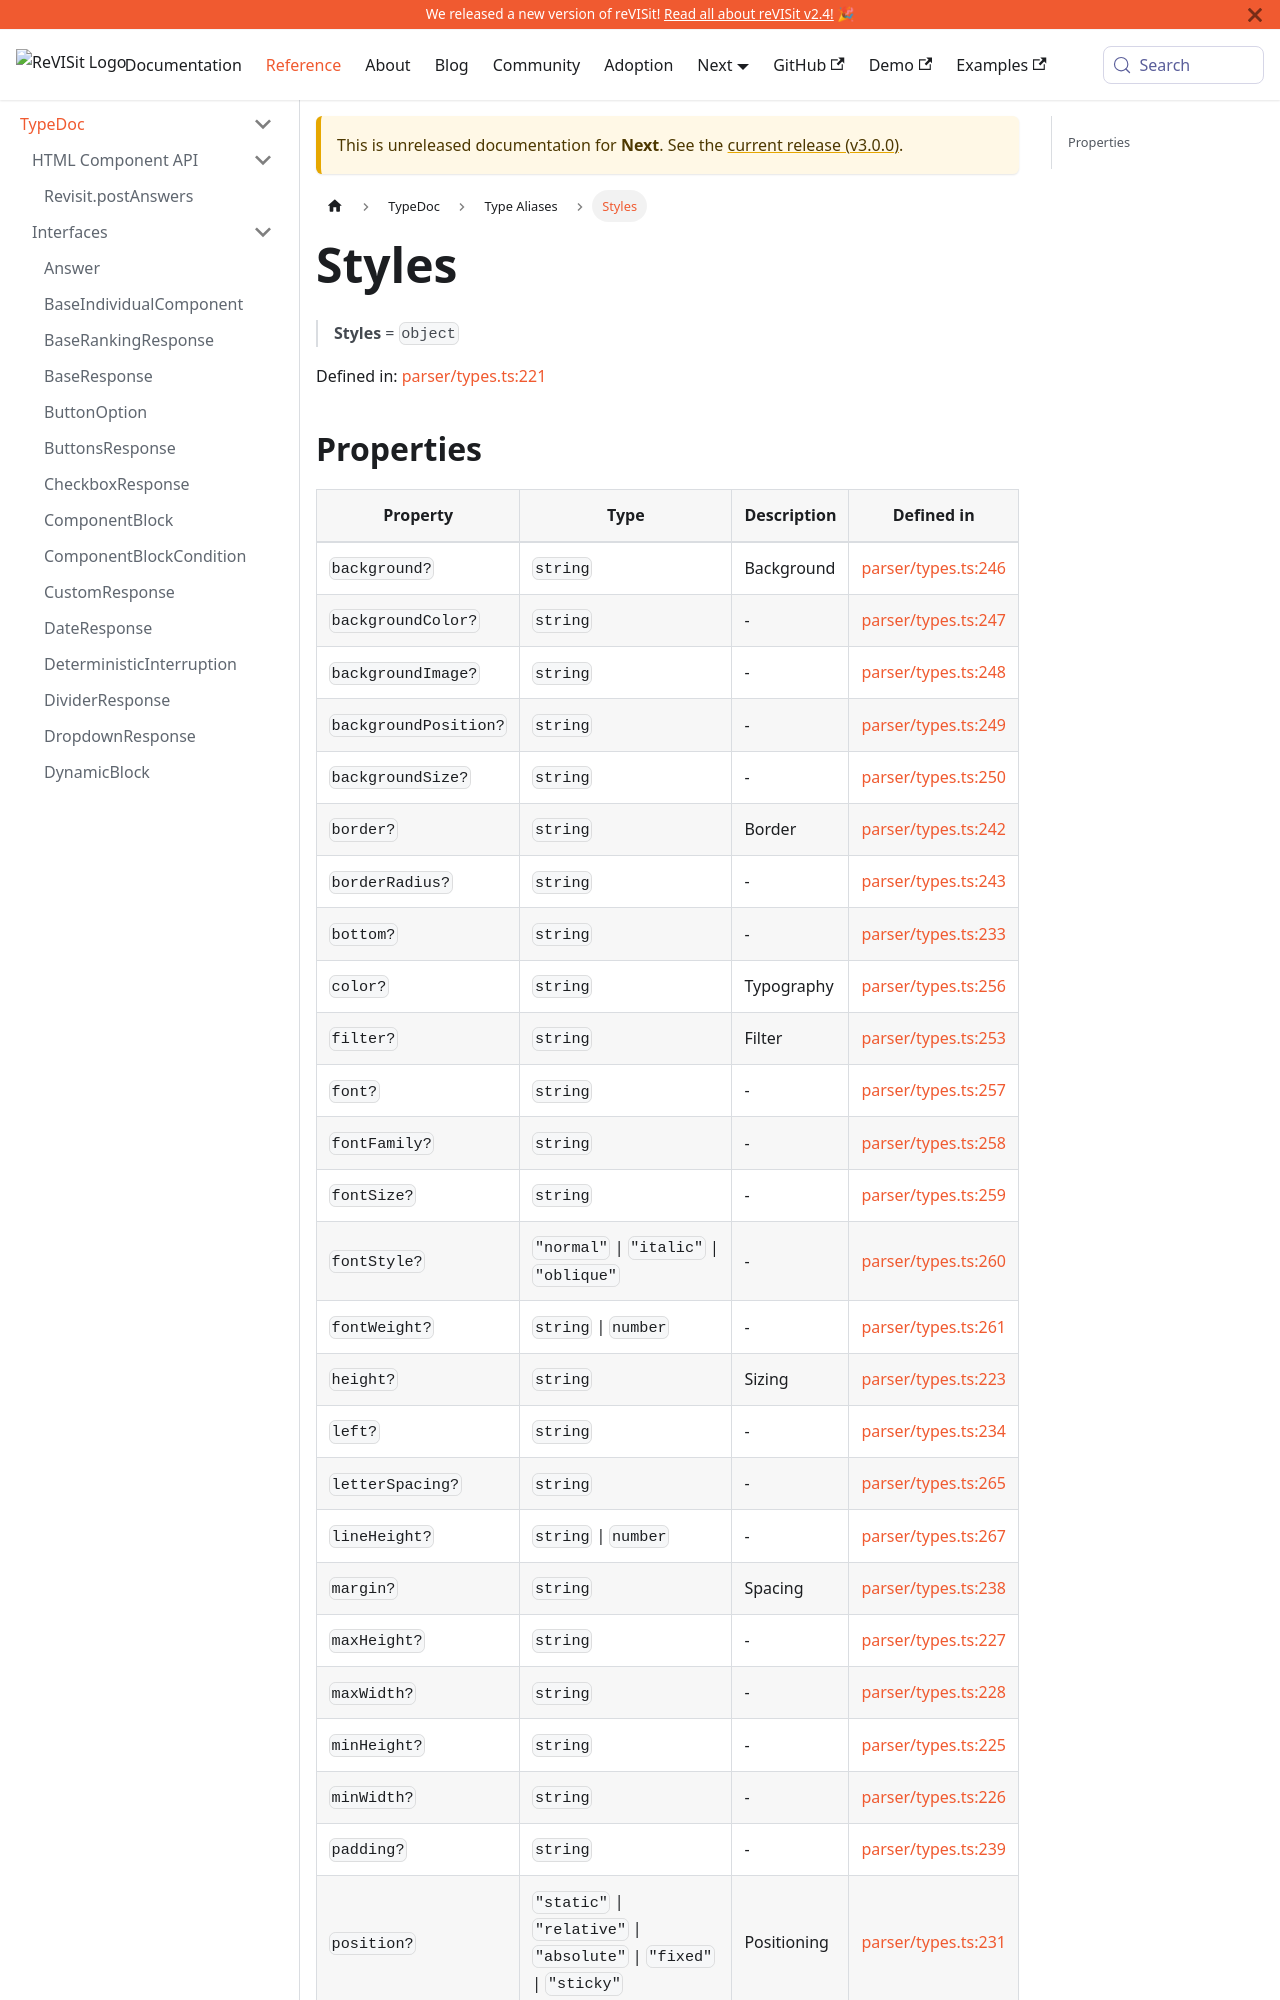

repository: revisit-studies/reVISit-studies.github.io · page: PR293/docs/next/typedoc/type-aliases/Styles/index.html · generator: docusaurus

# Styles

> **Styles** = `object`

Defined in: [parser/types.ts:176](https://github.com/revisit-studies/study/blob/fb7b64f6ea729ee3d5a0457224326b40ce119176/src/parser/types.ts#L176)

## Properties

| Property | Type | Description | Defined in |
| ------ | ------ | ------ | ------ |
| <a id="background"></a> `background?` | `string` | Background | [parser/types.ts:201](https://github.com/revisit-studies/study/blob/fb7b64f6ea729ee3d5a0457224326b40ce119176/src/parser/types.ts#L201) |
| <a id="backgroundcolor"></a> `backgroundColor?` | `string` | - | [parser/types.ts:202](https://github.com/revisit-studies/study/blob/fb7b64f6ea729ee3d5a0457224326b40ce119176/src/parser/types.ts#L202) |
| <a id="backgroundimage"></a> `backgroundImage?` | `string` | - | [parser/types.ts:203](https://github.com/revisit-studies/study/blob/fb7b64f6ea729ee3d5a0457224326b40ce119176/src/parser/types.ts#L203) |
| <a id="backgroundposition"></a> `backgroundPosition?` | `string` | - | [parser/types.ts:204](https://github.com/revisit-studies/study/blob/fb7b64f6ea729ee3d5a0457224326b40ce119176/src/parser/types.ts#L204) |
| <a id="backgroundsize"></a> `backgroundSize?` | `string` | - | [parser/types.ts:205](https://github.com/revisit-studies/study/blob/fb7b64f6ea729ee3d5a0457224326b40ce119176/src/parser/types.ts#L205) |
| <a id="border"></a> `border?` | `string` | Border | [parser/types.ts:197](https://github.com/revisit-studies/study/blob/fb7b64f6ea729ee3d5a0457224326b40ce119176/src/parser/types.ts#L197) |
| <a id="borderradius"></a> `borderRadius?` | `string` | - | [parser/types.ts:198](https://github.com/revisit-studies/study/blob/fb7b64f6ea729ee3d5a0457224326b40ce119176/src/parser/types.ts#L198) |
| <a id="bottom"></a> `bottom?` | `string` | - | [parser/types.ts:188](https://github.com/revisit-studies/study/blob/fb7b64f6ea729ee3d5a0457224326b40ce119176/src/parser/types.ts#L188) |
| <a id="color"></a> `color?` | `string` | Typography | [parser/types.ts:211](https://github.com/revisit-studies/study/blob/fb7b64f6ea729ee3d5a0457224326b40ce119176/src/parser/types.ts#L211) |
| <a id="filter"></a> `filter?` | `string` | Filter | [parser/types.ts:208](https://github.com/revisit-studies/study/blob/fb7b64f6ea729ee3d5a0457224326b40ce119176/src/parser/types.ts#L208) |
| <a id="font"></a> `font?` | `string` | - | [parser/types.ts:212](https://github.com/revisit-studies/study/blob/fb7b64f6ea729ee3d5a0457224326b40ce119176/src/parser/types.ts#L212) |
| <a id="fontfamily"></a> `fontFamily?` | `string` | - | [parser/types.ts:213](https://github.com/revisit-studies/study/blob/fb7b64f6ea729ee3d5a0457224326b40ce119176/src/parser/types.ts#L213) |
| <a id="fontsize"></a> `fontSize?` | `string` | - | [parser/types.ts:214](https://github.com/revisit-studies/study/blob/fb7b64f6ea729ee3d5a0457224326b40ce119176/src/parser/types.ts#L214) |
| <a id="fontstyle"></a> `fontStyle?` | `"normal"` \| `"italic"` \| `"oblique"` | - | [parser/types.ts:215](https://github.com/revisit-studies/study/blob/fb7b64f6ea729ee3d5a0457224326b40ce119176/src/parser/types.ts#L215) |
| <a id="fontweight"></a> `fontWeight?` | `string` \| `number` | - | [parser/types.ts:216](https://github.com/revisit-studies/study/blob/fb7b64f6ea729ee3d5a0457224326b40ce119176/src/parser/types.ts#L216) |
| <a id="height"></a> `height?` | `string` | Sizing | [parser/types.ts:178](https://github.com/revisit-studies/study/blob/fb7b64f6ea729ee3d5a0457224326b40ce119176/src/parser/types.ts#L178) |
| <a id="left"></a> `left?` | `string` | - | [parser/types.ts:189](https://github.com/revisit-studies/study/blob/fb7b64f6ea729ee3d5a0457224326b40ce119176/src/parser/types.ts#L189) |
| <a id="letterspacing"></a> `letterSpacing?` | `string` | - | [parser/types.ts:220](https://github.com/revisit-studies/study/blob/fb7b64f6ea729ee3d5a0457224326b40ce119176/src/parser/types.ts#L220) |
| <a id="lineheight"></a> `lineHeight?` | `string` \| `number` | - | [parser/types.ts:222](https://github.com/revisit-studies/study/blob/fb7b64f6ea729ee3d5a0457224326b40ce119176/src/parser/types.ts#L222) |
| <a id="margin"></a> `margin?` | `string` | Spacing | [parser/types.ts:193](https://github.com/revisit-studies/study/blob/fb7b64f6ea729ee3d5a0457224326b40ce119176/src/parser/types.ts#L193) |
| <a id="maxheight"></a> `maxHeight?` | `string` | - | [parser/types.ts:182](https://github.com/revisit-studies/study/blob/fb7b64f6ea729ee3d5a0457224326b40ce119176/src/parser/types.ts#L182) |
| <a id="maxwidth"></a> `maxWidth?` | `string` | - | [parser/types.ts:183](https://github.com/revisit-studies/study/blob/fb7b64f6ea729ee3d5a0457224326b40ce119176/src/parser/types.ts#L183) |
| <a id="minheight"></a> `minHeight?` | `string` | - | [parser/types.ts:180](https://github.com/revisit-studies/study/blob/fb7b64f6ea729ee3d5a0457224326
